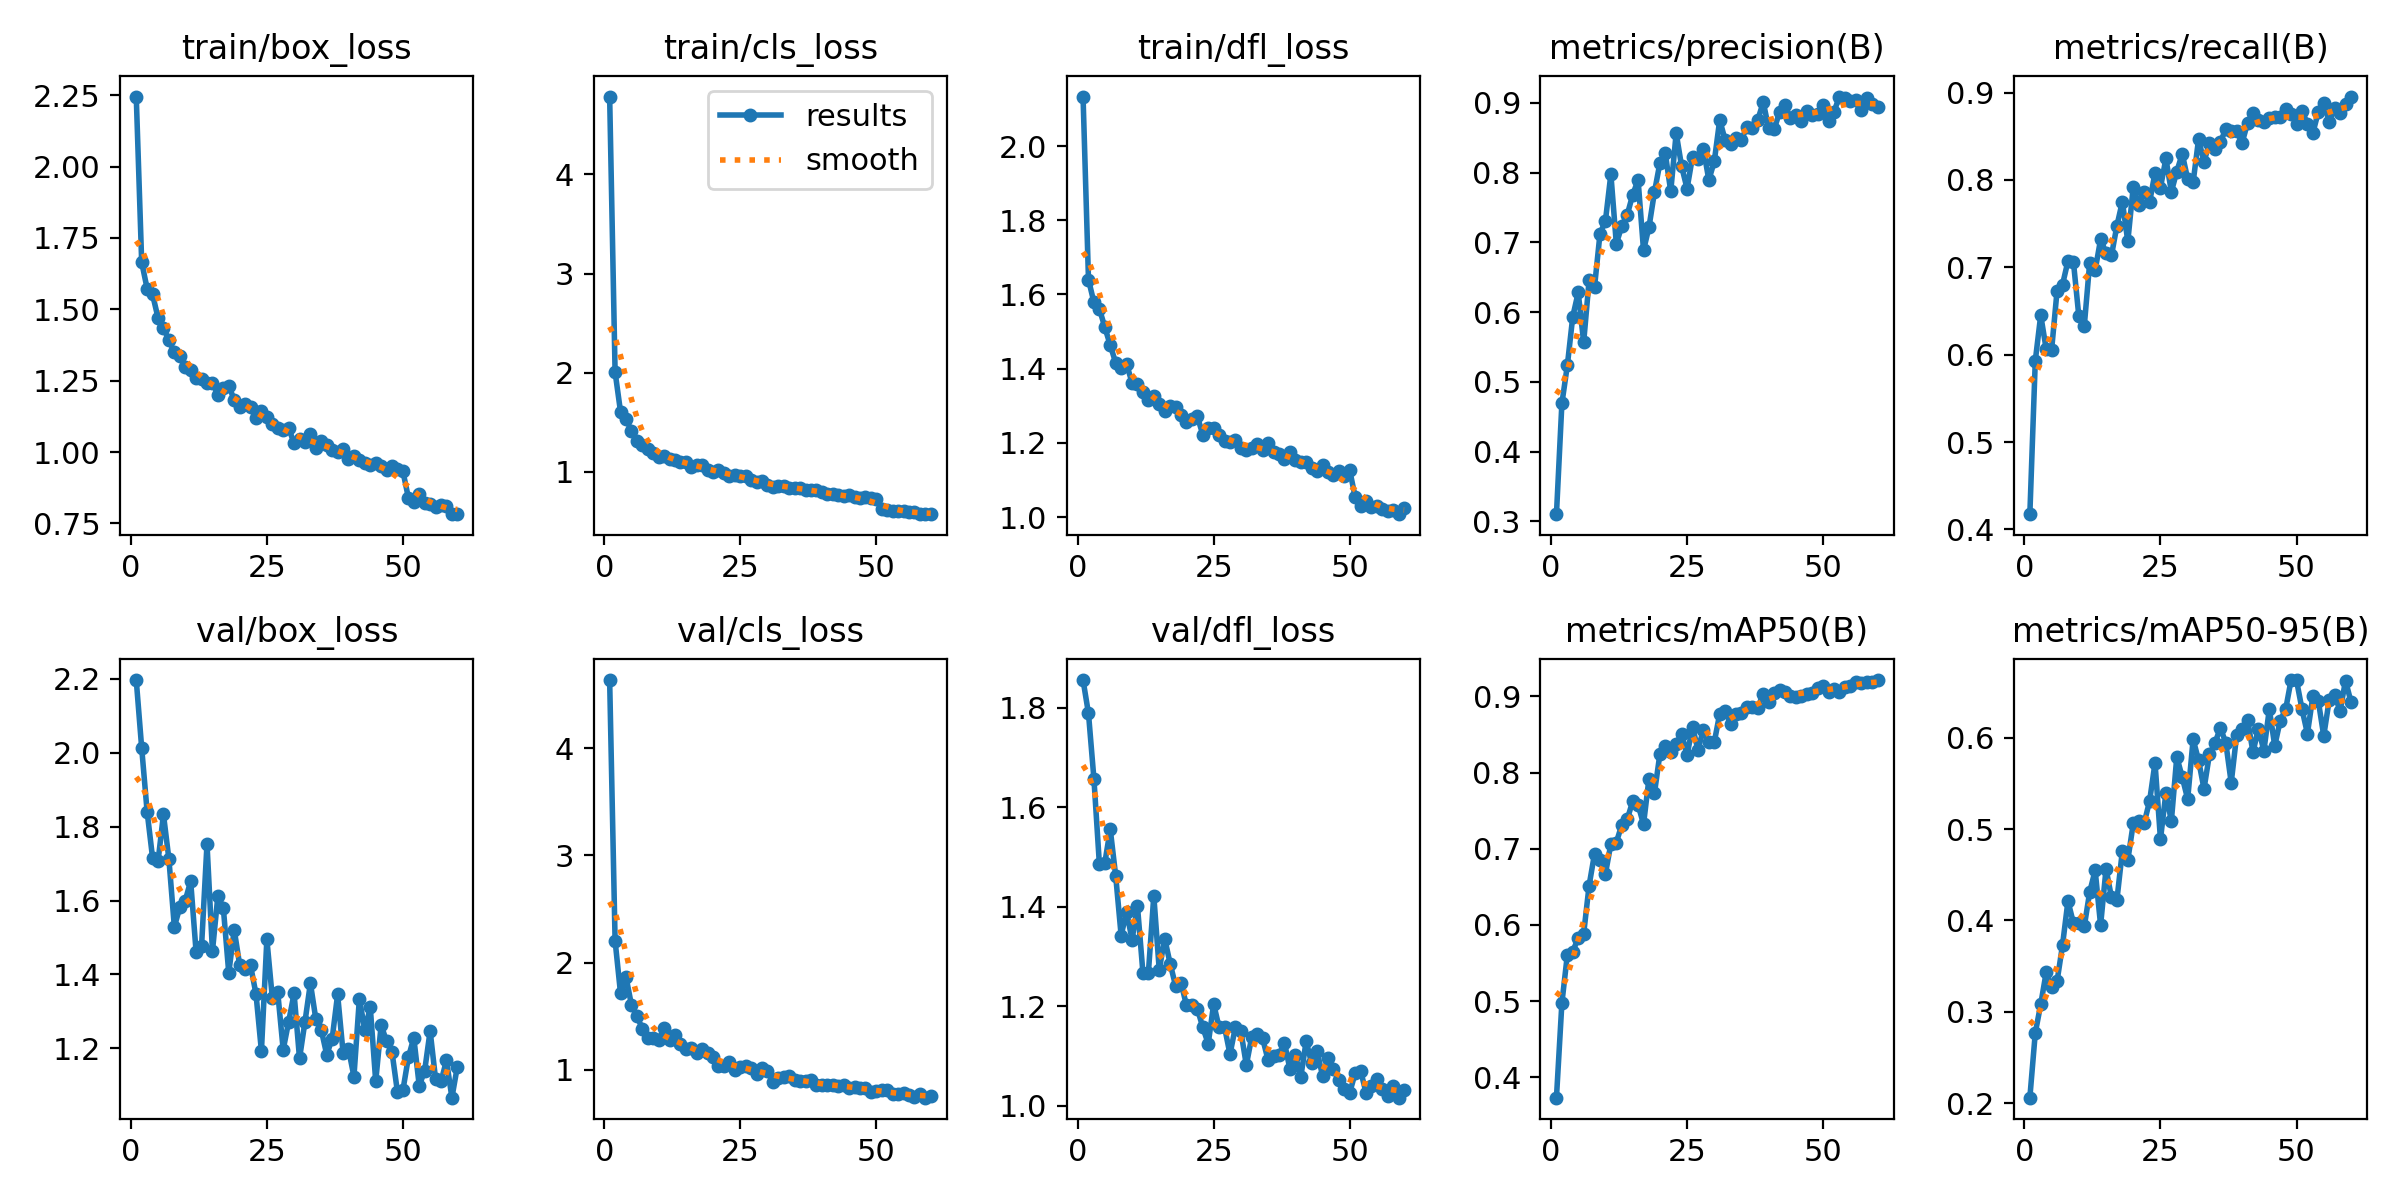

Data behind this chart, as committed beside it:
epoch, time, train/box_loss, train/cls_loss, train/dfl_loss, metrics/precision(B), metrics/recall(B), metrics/mAP50(B), metrics/mAP50-95(B), val/box_loss, val/cls_loss, val/dfl_loss, lr/pg0, lr/pg1, lr/pg2
1, 30.57, 2.245, 4.787, 2.134, 0.3104, 0.4174, 0.3735, 0.206, 2.197, 4.636, 1.855, 0.0002987, 0.0002987, 0.0002987
2, 54.86, 1.664, 2.006, 1.64, 0.4691, 0.593, 0.4976, 0.277, 2.013, 2.205, 1.788, 0.0005918, 0.0005918, 0.0005918
3, 79.11, 1.573, 1.604, 1.579, 0.5235, 0.6453, 0.5607, 0.3083, 1.84, 1.714, 1.657, 0.0008749, 0.0008749, 0.0008749
4, 103.9, 1.552, 1.533, 1.561, 0.5936, 0.6064, 0.5652, 0.3432, 1.715, 1.868, 1.486, 0.000864, 0.000864, 0.000864
5, 128.3, 1.47, 1.41, 1.512, 0.6281, 0.6057, 0.5831, 0.3273, 1.706, 1.608, 1.488, 0.000849, 0.000849, 0.000849
6, 152.7, 1.435, 1.31, 1.463, 0.5567, 0.6731, 0.5885, 0.3334, 1.833, 1.505, 1.556, 0.000834, 0.000834, 0.000834
7, 176.7, 1.391, 1.272, 1.416, 0.6456, 0.6801, 0.6518, 0.3728, 1.712, 1.383, 1.462, 0.000819, 0.000819, 0.000819
8, 200.4, 1.35, 1.229, 1.401, 0.6363, 0.7071, 0.6935, 0.4212, 1.529, 1.301, 1.342, 0.000804, 0.000804, 0.000804
9, 224.2, 1.337, 1.19, 1.413, 0.7121, 0.7067, 0.6853, 0.3974, 1.581, 1.3, 1.39, 0.000789, 0.000789, 0.000789
10, 248, 1.299, 1.152, 1.362, 0.7307, 0.6441, 0.6671, 0.3969, 1.6, 1.282, 1.334, 0.000774, 0.000774, 0.000774
11, 272.2, 1.288, 1.157, 1.359, 0.7976, 0.6328, 0.7064, 0.3935, 1.653, 1.389, 1.401, 0.000759, 0.000759, 0.000759
12, 296.9, 1.26, 1.125, 1.338, 0.6982, 0.7055, 0.7082, 0.4312, 1.46, 1.28, 1.268, 0.000744, 0.000744, 0.000744
13, 321.3, 1.256, 1.116, 1.314, 0.7227, 0.6967, 0.7314, 0.4548, 1.476, 1.325, 1.266, 0.000729, 0.000729, 0.000729
14, 345.1, 1.24, 1.097, 1.328, 0.7393, 0.732, 0.7386, 0.3949, 1.753, 1.243, 1.422, 0.000714, 0.000714, 0.000714
15, 368.9, 1.243, 1.096, 1.305, 0.7677, 0.7165, 0.762, 0.4564, 1.463, 1.195, 1.273, 0.000699, 0.000699, 0.000699
16, 393, 1.201, 1.045, 1.286, 0.7894, 0.7137, 0.7576, 0.4252, 1.613, 1.208, 1.336, 0.000684, 0.000684, 0.000684
17, 416.9, 1.225, 1.067, 1.299, 0.6887, 0.7477, 0.7322, 0.4227, 1.58, 1.16, 1.286, 0.000669, 0.000669, 0.000669
18, 440.8, 1.231, 1.068, 1.298, 0.7215, 0.7752, 0.792, 0.4763, 1.404, 1.192, 1.241, 0.000654, 0.000654, 0.000654
19, 464.7, 1.183, 1.021, 1.276, 0.7715, 0.7296, 0.7725, 0.4661, 1.521, 1.156, 1.247, 0.000639, 0.000639, 0.000639
20, 488.5, 1.16, 0.993, 1.257, 0.8133, 0.7923, 0.8239, 0.5062, 1.426, 1.122, 1.202, 0.000624, 0.000624, 0.000624
21, 512.3, 1.168, 1.013, 1.265, 0.8273, 0.7714, 0.8342, 0.5084, 1.415, 1.041, 1.202, 0.000609, 0.000609, 0.000609
22, 535.9, 1.157, 0.986, 1.271, 0.773, 0.7858, 0.8272, 0.5066, 1.424, 1.039, 1.195, 0.000594, 0.000594, 0.000594
23, 559.8, 1.118, 0.9572, 1.222, 0.8565, 0.7745, 0.8376, 0.5306, 1.347, 1.078, 1.158, 0.000579, 0.000579, 0.000579
24, 583.6, 1.145, 0.9617, 1.24, 0.8087, 0.8083, 0.8509, 0.5725, 1.193, 0.9956, 1.125, 0.000564, 0.000564, 0.000564
25, 607.7, 1.123, 0.9612, 1.241, 0.7769, 0.7913, 0.8225, 0.4889, 1.495, 1.024, 1.204, 0.000549, 0.000549, 0.000549
26, 631.6, 1.099, 0.9522, 1.221, 0.8224, 0.8246, 0.8602, 0.5397, 1.337, 1.035, 1.157, 0.000534, 0.000534, 0.000534
27, 655.2, 1.084, 0.9159, 1.204, 0.8192, 0.7865, 0.8296, 0.5088, 1.351, 1.015, 1.158, 0.000519, 0.000519, 0.000519
28, 678.9, 1.076, 0.9002, 1.203, 0.8343, 0.8096, 0.8564, 0.579, 1.196, 0.9638, 1.104, 0.000504, 0.000504, 0.000504
29, 702.6, 1.084, 0.9066, 1.208, 0.7892, 0.83, 0.8396, 0.5568, 1.272, 1.02, 1.158, 0.000489, 0.000489, 0.000489
30, 726.1, 1.031, 0.8682, 1.186, 0.8159, 0.8011, 0.8398, 0.5329, 1.349, 0.9877, 1.15, 0.000474, 0.000474, 0.000474
31, 749.8, 1.046, 0.8496, 1.181, 0.8754, 0.7974, 0.8771, 0.5983, 1.172, 0.8862, 1.082, 0.000459, 0.000459, 0.000459
32, 773.9, 1.037, 0.8556, 1.188, 0.8465, 0.8466, 0.8802, 0.5754, 1.272, 0.9287, 1.139, 0.000444, 0.000444, 0.000444
33, 797.6, 1.065, 0.8602, 1.198, 0.8414, 0.8208, 0.8639, 0.5441, 1.376, 0.9329, 1.143, 0.000429, 0.000429, 0.000429
34, 821.2, 1.015, 0.8325, 1.18, 0.849, 0.8427, 0.8765, 0.5819, 1.279, 0.9394, 1.135, 0.000414, 0.000414, 0.000414
35, 845.2, 1.039, 0.8325, 1.199, 0.8471, 0.8354, 0.8781, 0.5938, 1.25, 0.9085, 1.092, 0.0003991, 0.0003991, 0.0003991
36, 868.5, 1.024, 0.8369, 1.175, 0.8654, 0.8436, 0.8858, 0.6109, 1.183, 0.8943, 1.1, 0.0003841, 0.0003841, 0.0003841
37, 891.4, 1.008, 0.8168, 1.17, 0.8643, 0.8579, 0.8862, 0.5947, 1.226, 0.8943, 1.102, 0.0003691, 0.0003691, 0.0003691
38, 914.1, 1.001, 0.8159, 1.156, 0.8756, 0.8557, 0.885, 0.5508, 1.346, 0.9028, 1.127, 0.0003541, 0.0003541, 0.0003541
39, 937.1, 1.009, 0.8136, 1.175, 0.9008, 0.8562, 0.9035, 0.6029, 1.189, 0.8618, 1.075, 0.0003391, 0.0003391, 0.0003391
40, 960, 0.9765, 0.7988, 1.153, 0.8631, 0.8425, 0.8924, 0.6092, 1.198, 0.8628, 1.103, 0.0003241, 0.0003241, 0.0003241
41, 982.8, 0.9849, 0.7737, 1.148, 0.862, 0.8651, 0.904, 0.6195, 1.124, 0.8617, 1.057, 0.0003091, 0.0003091, 0.0003091
42, 1005, 0.9739, 0.7739, 1.148, 0.8866, 0.8772, 0.9085, 0.5843, 1.335, 0.8594, 1.13, 0.0002941, 0.0002941, 0.0002941
43, 1028, 0.9624, 0.7596, 1.133, 0.8966, 0.8689, 0.9054, 0.6101, 1.249, 0.8457, 1.085, 0.0002791, 0.0002791, 0.0002791
44, 1051, 0.9546, 0.7523, 1.123, 0.8783, 0.8667, 0.9006, 0.5857, 1.311, 0.8585, 1.109, 0.0002641, 0.0002641, 0.0002641
45, 1074, 0.9634, 0.7609, 1.141, 0.8824, 0.871, 0.8991, 0.6312, 1.111, 0.8329, 1.061, 0.0002491, 0.0002491, 0.0002491
46, 1097, 0.9523, 0.7406, 1.121, 0.874, 0.8727, 0.9007, 0.5912, 1.263, 0.8434, 1.096, 0.0002341, 0.0002341, 0.0002341
47, 1119, 0.9367, 0.7317, 1.113, 0.8885, 0.8721, 0.9035, 0.6187, 1.219, 0.8344, 1.073, 0.0002191, 0.0002191, 0.0002191
48, 1142, 0.9508, 0.7472, 1.125, 0.8817, 0.8812, 0.9046, 0.631, 1.189, 0.8309, 1.051, 0.0002041, 0.0002041, 0.0002041
49, 1165, 0.9421, 0.7303, 1.111, 0.884, 0.876, 0.9111, 0.6632, 1.081, 0.7931, 1.033, 0.0001891, 0.0001891, 0.0001891
50, 1188, 0.9322, 0.7234, 1.126, 0.8973, 0.8643, 0.9136, 0.6628, 1.087, 0.8063, 1.026, 0.0001741, 0.0001741, 0.0001741
51, 1210, 0.8405, 0.6268, 1.054, 0.8743, 0.8795, 0.9056, 0.6315, 1.175, 0.8091, 1.066, 0.0001591, 0.0001591, 0.0001591
52, 1232, 0.8257, 0.613, 1.03, 0.8872, 0.8642, 0.909, 0.6046, 1.229, 0.8093, 1.071, 0.0001441, 0.0001441, 0.0001441
53, 1253, 0.8516, 0.6063, 1.044, 0.9089, 0.8537, 0.9052, 0.6453, 1.098, 0.7733, 1.026, 0.0001291, 0.0001291, 0.0001291
54, 1275, 0.823, 0.6014, 1.027, 0.9066, 0.8779, 0.9124, 0.6404, 1.14, 0.7754, 1.04, 0.0001141, 0.0001141, 0.0001141
55, 1297, 0.8169, 0.5986, 1.029, 0.9021, 0.8886, 0.914, 0.6021, 1.247, 0.7825, 1.054, 9.9081e-05, 9.9081e-05, 9.9081e-05
56, 1319, 0.8072, 0.5917, 1.022, 0.9032, 0.8669, 0.9183, 0.6411, 1.117, 0.765, 1.034, 8.40825e-05, 8.40825e-05, 8.40825e-05
57, 1342, 0.8161, 0.5897, 1.016, 0.8897, 0.8819, 0.9174, 0.6472, 1.11, 0.7507, 1.02, 6.9084e-05, 6.9084e-05, 6.9084e-05
58, 1363, 0.81, 0.5766, 1.019, 0.907, 0.8763, 0.9187, 0.6292, 1.167, 0.7709, 1.039, 5.40855e-05, 5.40855e-05, 5.40855e-05
59, 1386, 0.7825, 0.5742, 1.008, 0.8979, 0.8869, 0.9189, 0.6626, 1.066, 0.741, 1.016, 3.9087e-05, 3.9087e-05, 3.9087e-05
60, 1407, 0.7848, 0.571, 1.025, 0.8936, 0.8955, 0.9213, 0.6394, 1.151, 0.756, 1.032, 2.40885e-05, 2.40885e-05, 2.40885e-05
